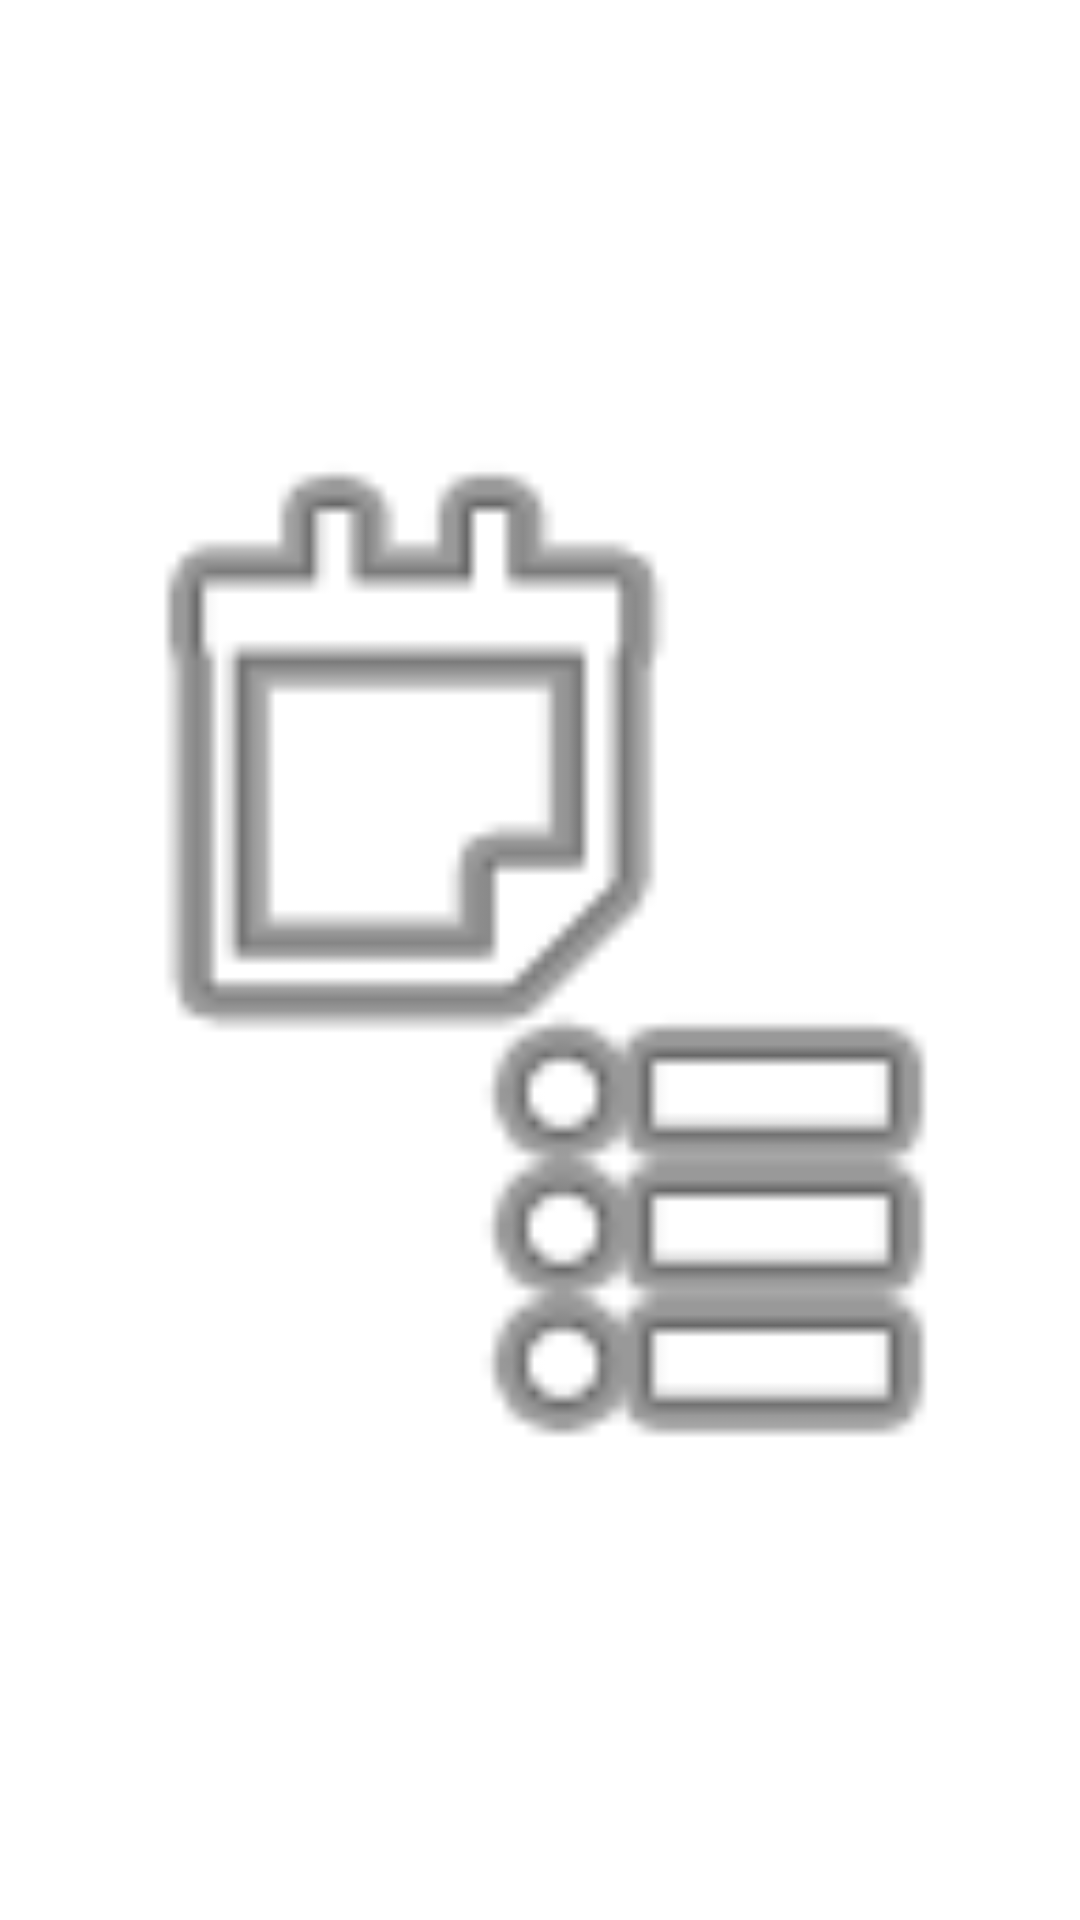

The Android layout XML behind this screen, and the referenced resources:
<!-- AndroidManifest.xml: fallback theme Theme.MaterialComponents.DayNight.NoActionBar -->
<!-- res/layout/img_list.xml -->
<?xml version="1.0" encoding="utf-8"?>
<ImageView xmlns:android="http://schemas.android.com/apk/res/android"
           android:layout_width="match_parent"
           android:layout_height="match_parent"
           android:src="@android:drawable/ic_menu_agenda" />
<!-- resources referenced by this layout -->
<resources>

</resources>
